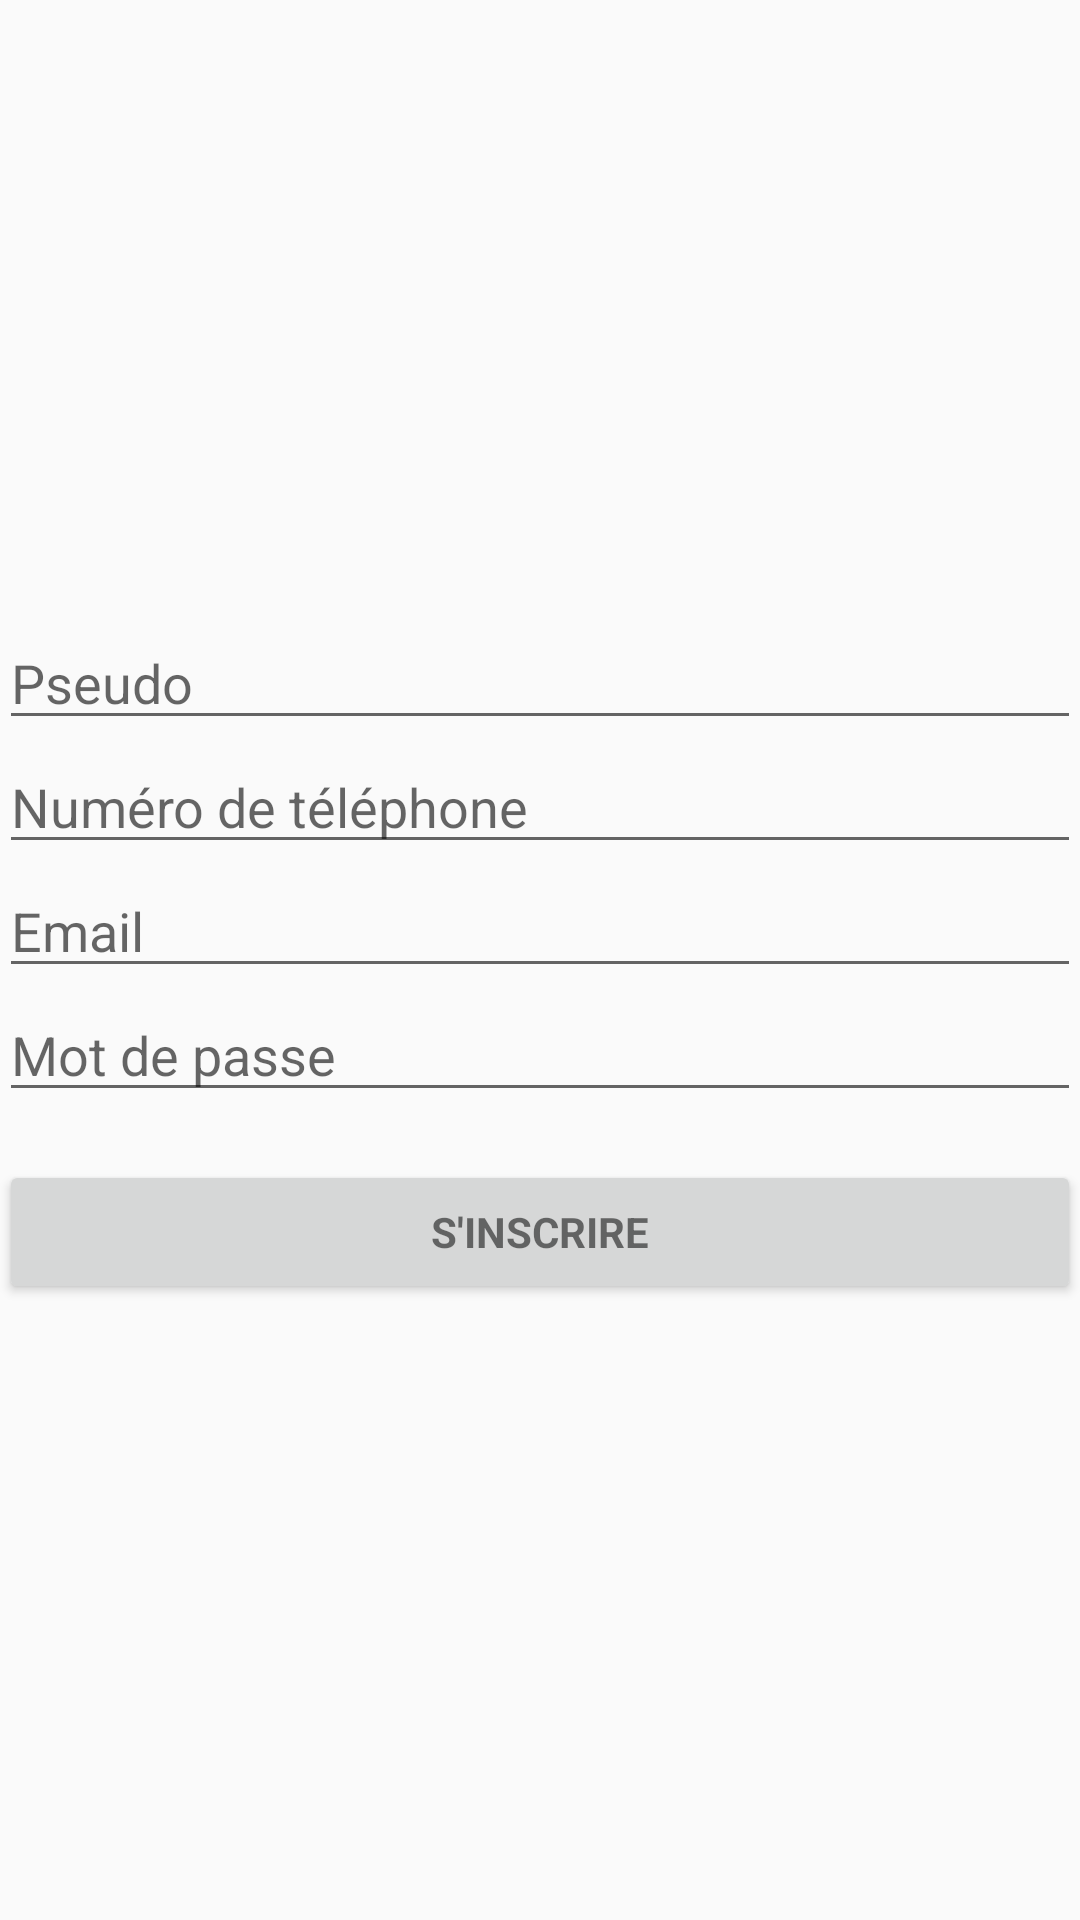

Produce the Android XML layout that renders to this screen, including the resource entries it uses.
<!-- AndroidManifest.xml: application theme AppTheme -->
<!-- res/layout/activity_inscription.xml -->
<?xml version="1.0" encoding="utf-8"?>
<LinearLayout
    xmlns:android="http://schemas.android.com/apk/res/android"
    xmlns:tools="http://schemas.android.com/tools"
    android:id="@+id/activity_main"
    android:paddingBottom="@dimen/activity_vertical_margin"
    android:paddingLeft="@dimen/activity_horizontal_margin"
    android:paddingRight="@dimen/activity_horizontal_margin"
    android:paddingTop="@dimen/activity_vertical_margin"
    tools:context="com.example.junzi.friendzone.MainActivity"
    android:layout_width="match_parent"
    android:layout_height="wrap_content"
    android:gravity="center"
    android:orientation="vertical">

    
    <EditText
        android:id="@+id/pseudo"
        android:layout_width="match_parent"
        android:layout_height="wrap_content"
        android:hint="Pseudo"
        android:inputType="textPersonName"/>

    
    <EditText
        android:id="@+id/phone"
        android:layout_width="match_parent"
        android:layout_height="wrap_content"
        android:hint="Numéro de téléphone"
        android:inputType="phone"/>

    
    <EditText
        android:id="@+id/mail"
        android:layout_width="match_parent"
        android:layout_height="wrap_content"
        android:hint="Email"
        android:inputType="textEmailAddress"/>

    
    <EditText
        android:id="@+id/password"
        android:layout_width="match_parent"
        android:layout_height="wrap_content"
        android:hint="Mot de passe"
        android:inputType="textPassword"/>

    
    <Button
        android:id="@+id/signinBtn"
        style="?android:textAppearanceSmall"
        android:layout_width="match_parent"
        android:layout_height="wrap_content"
        android:layout_marginTop="16dp"
        android:text="S'inscrire"
        android:textStyle="bold" />
</LinearLayout>
<!-- resources referenced by this layout -->
<resources>
  <style name="AppTheme" parent="Theme.AppCompat.Light.DarkActionBar">
          
          <item name="colorPrimary">@color/colorPrimary</item>
          <item name="colorPrimaryDark">@color/colorPrimaryDark</item>
          <item name="colorAccent">@color/colorAccent</item>
  
  
          <item name="android:navigationBarColor">@color/colorNav</item>
  
      </style>
  <color name="colorPrimary">#972929</color>
  <color name="colorPrimaryDark">#501F1F</color>
  <color name="colorAccent">#EAA6A6</color>
  <color name="colorNav">#3F1111</color>
</resources>
